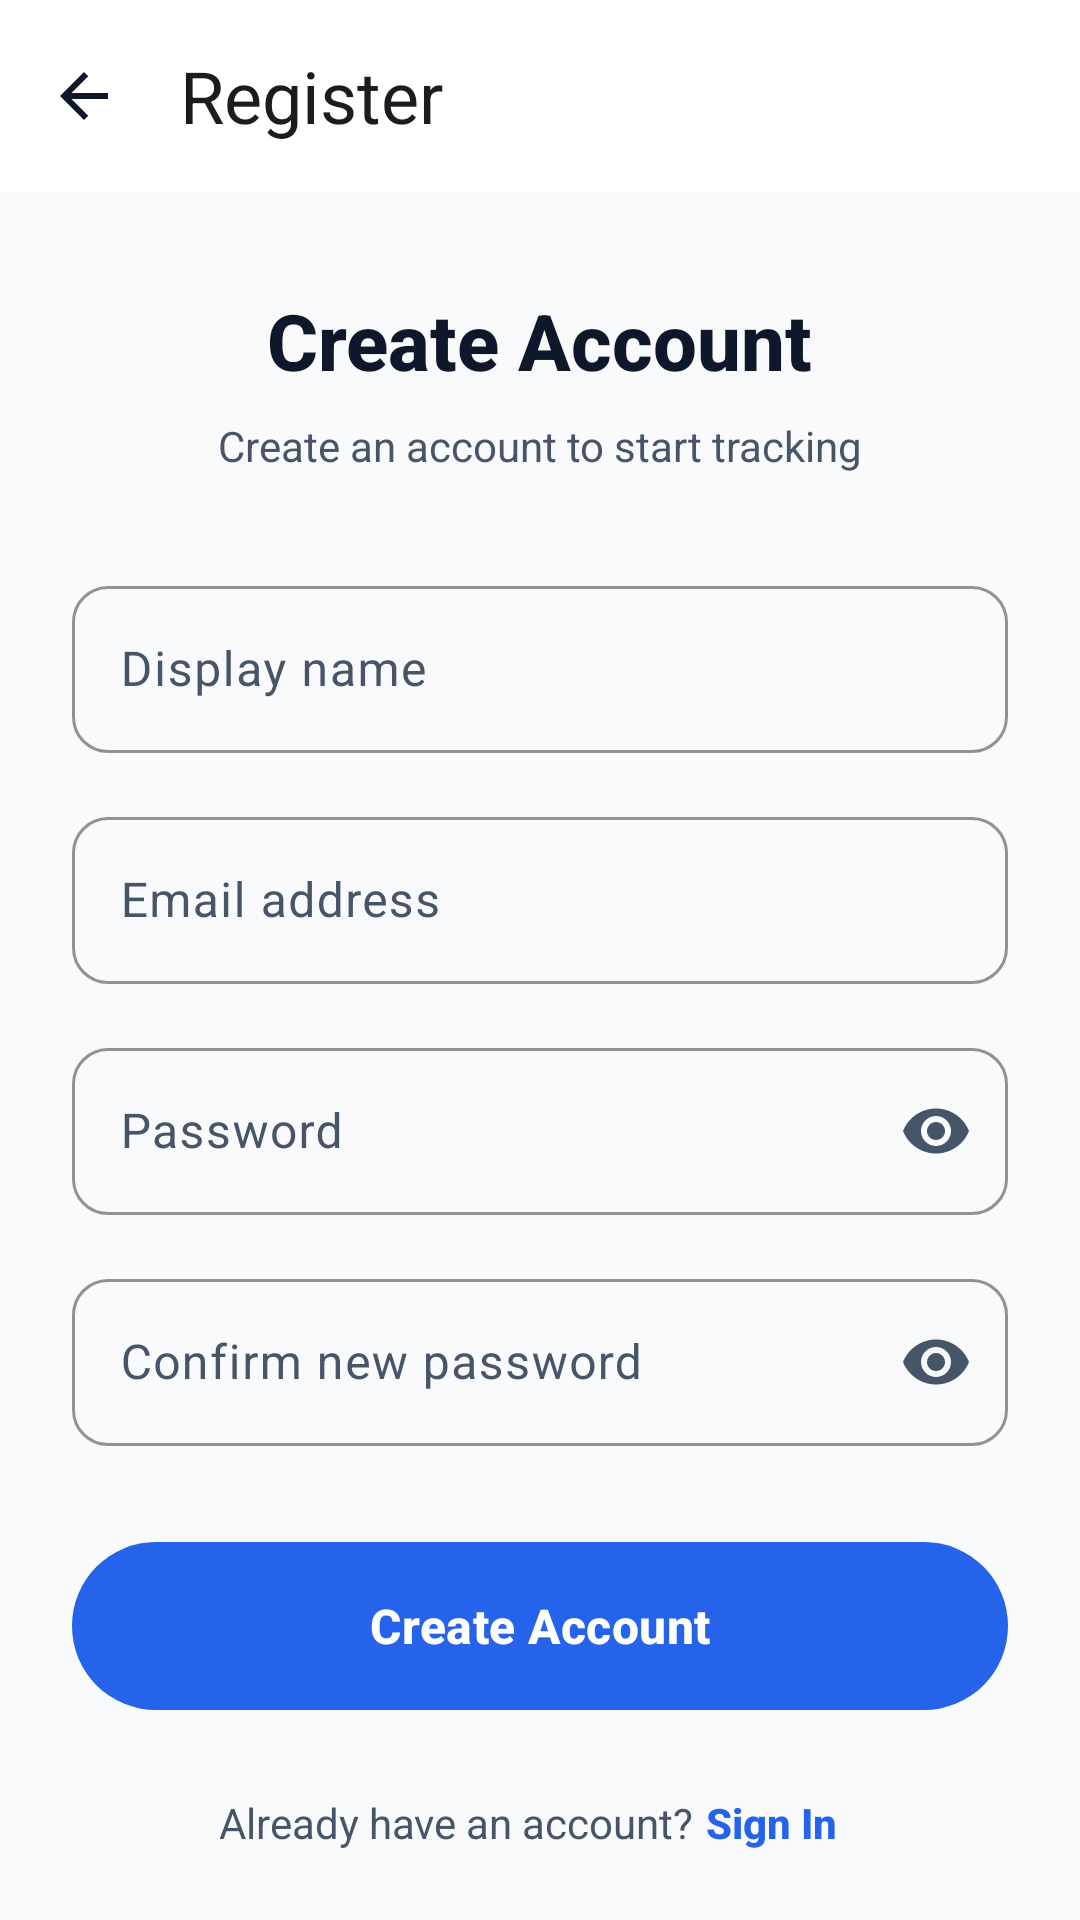

Reconstruct the res/layout file that produces this screen, plus the resources it refers to.
<!-- AndroidManifest.xml: application theme Theme.SubTrack -->
<!-- res/layout/fragment_register.xml -->
<?xml version="1.0" encoding="utf-8"?>
<androidx.coordinatorlayout.widget.CoordinatorLayout
    xmlns:android="http://schemas.android.com/apk/res/android"
    xmlns:app="http://schemas.android.com/apk/res-auto"
    android:layout_width="match_parent"
    android:layout_height="match_parent"
    android:background="?android:attr/colorBackground">

    
    <com.google.android.material.appbar.AppBarLayout
        android:id="@+id/appBarLayout"
        android:layout_width="match_parent"
        android:layout_height="wrap_content"
        app:liftOnScroll="true"
        app:liftOnScrollTargetViewId="@id/nestedScrollView">

        <com.google.android.material.appbar.MaterialToolbar
            android:id="@+id/toolbar"
            android:layout_width="match_parent"
            android:layout_height="?attr/actionBarSize"
            app:title="@string/sign_up"
            app:titleTextAppearance="@style/TextAppearance.Material3.HeadlineSmall"
            app:navigationIcon="@drawable/ic_back"
            app:navigationContentDescription="@string/back" />

    </com.google.android.material.appbar.AppBarLayout>

    <androidx.core.widget.NestedScrollView
        android:id="@+id/nestedScrollView"
        android:layout_width="match_parent"
        android:layout_height="match_parent"
        android:fillViewport="true"
        app:layout_behavior="@string/appbar_scrolling_view_behavior">

        <androidx.constraintlayout.widget.ConstraintLayout
            android:layout_width="match_parent"
            android:layout_height="match_parent"
            android:paddingStart="24dp"
            android:paddingEnd="24dp">


        
        <TextView
            android:id="@+id/tvRegisterTitle"
            android:layout_width="wrap_content"
            android:layout_height="wrap_content"
            android:text="@string/create_account"
            android:textColor="?attr/colorOnSurface"
            android:textSize="26sp"
            android:fontFamily="sans-serif-medium"
            android:textStyle="bold"
            android:layout_marginTop="32dp"
            app:layout_constraintTop_toTopOf="parent"
            app:layout_constraintStart_toStartOf="parent"
            app:layout_constraintEnd_toEndOf="parent" />

        
        <TextView
            android:id="@+id/tvRegisterSubtitle"
            android:layout_width="0dp"
            android:layout_height="wrap_content"
            android:text="@string/register_subtitle"
            android:textColor="?attr/colorOnSurfaceVariant"
            android:textSize="14sp"
            android:fontFamily="sans-serif"
            android:gravity="center"
            android:layout_marginTop="8dp"
            android:paddingStart="24dp"
            android:paddingEnd="24dp"
            app:layout_constraintTop_toBottomOf="@id/tvRegisterTitle"
            app:layout_constraintStart_toStartOf="parent"
            app:layout_constraintEnd_toEndOf="parent" />

        
        <com.google.android.material.textfield.TextInputLayout
            android:id="@+id/tilName"
            android:layout_width="0dp"
            android:layout_height="wrap_content"
            android:hint="@string/display_name_hint"
            style="@style/Widget.Material3.TextInputLayout.OutlinedBox"
            app:boxCornerRadiusTopStart="12dp"
            app:boxCornerRadiusTopEnd="12dp"
            app:boxCornerRadiusBottomStart="12dp"
            app:boxCornerRadiusBottomEnd="12dp"
            app:boxStrokeColor="@color/md_theme_light_primary"
            android:layout_marginTop="32dp"
            app:layout_constraintTop_toBottomOf="@id/tvRegisterSubtitle"
            app:layout_constraintStart_toStartOf="parent"
            app:layout_constraintEnd_toEndOf="parent">

            <com.google.android.material.textfield.TextInputEditText
                android:id="@+id/etName"
                android:layout_width="match_parent"
                android:layout_height="wrap_content"
                android:textColor="?attr/colorOnSurface"
                android:inputType="textPersonName"
                android:imeOptions="actionNext"
                android:maxLines="1" />

        </com.google.android.material.textfield.TextInputLayout>

        
        <com.google.android.material.textfield.TextInputLayout
            android:id="@+id/tilEmail"
            android:layout_width="0dp"
            android:layout_height="wrap_content"
            android:hint="@string/email_hint"
            style="@style/Widget.Material3.TextInputLayout.OutlinedBox"
            app:boxCornerRadiusTopStart="12dp"
            app:boxCornerRadiusTopEnd="12dp"
            app:boxCornerRadiusBottomStart="12dp"
            app:boxCornerRadiusBottomEnd="12dp"
            app:boxStrokeColor="@color/md_theme_light_primary"
            android:layout_marginTop="16dp"
            app:layout_constraintTop_toBottomOf="@id/tilName"
            app:layout_constraintStart_toStartOf="parent"
            app:layout_constraintEnd_toEndOf="parent">

            <com.google.android.material.textfield.TextInputEditText
                android:id="@+id/etEmail"
                android:layout_width="match_parent"
                android:layout_height="wrap_content"
                android:textColor="?attr/colorOnSurface"
                android:inputType="textEmailAddress"
                android:imeOptions="actionNext"
                android:maxLines="1" />

        </com.google.android.material.textfield.TextInputLayout>

        
        <com.google.android.material.textfield.TextInputLayout
            android:id="@+id/tilPassword"
            android:layout_width="0dp"
            android:layout_height="wrap_content"
            android:hint="@string/password_hint"
            style="@style/Widget.Material3.TextInputLayout.OutlinedBox"
            app:endIconMode="password_toggle"
            app:boxCornerRadiusTopStart="12dp"
            app:boxCornerRadiusTopEnd="12dp"
            app:boxCornerRadiusBottomStart="12dp"
            app:boxCornerRadiusBottomEnd="12dp"
            app:boxStrokeColor="@color/md_theme_light_primary"
            android:layout_marginTop="16dp"
            app:layout_constraintTop_toBottomOf="@id/tilEmail"
            app:layout_constraintStart_toStartOf="parent"
            app:layout_constraintEnd_toEndOf="parent">

            <com.google.android.material.textfield.TextInputEditText
                android:id="@+id/etPassword"
                android:layout_width="match_parent"
                android:layout_height="wrap_content"
                android:textColor="?attr/colorOnSurface"
                android:inputType="textPassword"
                android:imeOptions="actionNext"
                android:maxLines="1" />

        </com.google.android.material.textfield.TextInputLayout>

        
        <com.google.android.material.textfield.TextInputLayout
            android:id="@+id/tilConfirmPassword"
            android:layout_width="0dp"
            android:layout_height="wrap_content"
            android:hint="@string/confirm_password_hint"
            style="@style/Widget.Material3.TextInputLayout.OutlinedBox"
            app:endIconMode="password_toggle"
            app:boxCornerRadiusTopStart="12dp"
            app:boxCornerRadiusTopEnd="12dp"
            app:boxCornerRadiusBottomStart="12dp"
            app:boxCornerRadiusBottomEnd="12dp"
            app:boxStrokeColor="@color/md_theme_light_primary"
            android:layout_marginTop="16dp"
            app:layout_constraintTop_toBottomOf="@id/tilPassword"
            app:layout_constraintStart_toStartOf="parent"
            app:layout_constraintEnd_toEndOf="parent">

            <com.google.android.material.textfield.TextInputEditText
                android:id="@+id/etConfirmPassword"
                android:layout_width="match_parent"
                android:layout_height="wrap_content"
                android:textColor="?attr/colorOnSurface"
                android:inputType="textPassword"
                android:imeOptions="actionDone"
                android:maxLines="1" />

        </com.google.android.material.textfield.TextInputLayout>

        
        <com.google.android.material.button.MaterialButton
            android:id="@+id/btnCreateAccount"
            android:layout_width="0dp"
            android:layout_height="56dp"
            android:text="@string/create_account"
            android:textColor="@color/md_theme_light_onPrimary"
            android:textSize="16sp"
            android:textStyle="bold"
            android:textAllCaps="false"
            android:fontFamily="sans-serif-medium"
            android:layout_marginTop="32dp"
            app:cornerRadius="28dp"
            app:backgroundTint="@color/md_theme_light_primary"
            app:rippleColor="#33FFFFFF"
            app:layout_constraintTop_toBottomOf="@id/tilConfirmPassword"
            app:layout_constraintStart_toStartOf="parent"
            app:layout_constraintEnd_toEndOf="parent" />

        
        <LinearLayout
            android:id="@+id/layoutSignin"
            android:layout_width="wrap_content"
            android:layout_height="wrap_content"
            android:orientation="horizontal"
            android:gravity="center"
            android:layout_marginTop="24dp"
            android:layout_marginBottom="32dp"
            app:layout_constraintTop_toBottomOf="@id/btnCreateAccount"
            app:layout_constraintStart_toStartOf="parent"
            app:layout_constraintEnd_toEndOf="parent">

            <TextView
                android:layout_width="wrap_content"
                android:layout_height="wrap_content"
                android:text="@string/already_have_account_q"
                android:textColor="?attr/colorOnSurfaceVariant"
                android:textSize="14sp"
                android:fontFamily="sans-serif" />

            <TextView
                android:id="@+id/tvSignIn"
                android:layout_width="wrap_content"
                android:layout_height="wrap_content"
                android:text="@string/sign_in"
                android:textColor="?attr/colorPrimary"
                android:textSize="14sp"
                android:textStyle="bold"
                android:fontFamily="sans-serif-medium"
                android:paddingStart="4dp"
                android:paddingEnd="8dp"
                android:paddingTop="4dp"
                android:paddingBottom="4dp" />

        </LinearLayout>

    </androidx.constraintlayout.widget.ConstraintLayout>

</androidx.core.widget.NestedScrollView>

</androidx.coordinatorlayout.widget.CoordinatorLayout>
<!-- resources referenced by this layout -->
<resources>
  <color name="md_theme_light_onPrimary">#FFFFFF</color>
  <color name="md_theme_light_primary">#2563EB</color>
  <!-- drawable ic_back (drawable) -->
  <vector xmlns:android="http://schemas.android.com/apk/res/android"
      android:width="24dp"
      android:height="24dp"
      android:viewportWidth="24"
      android:viewportHeight="24"
      android:tint="?attr/colorOnSurface">
      <path android:fillColor="@android:color/white"
          android:pathData="M20,11H7.83l5.59,-5.59L12,4l-8,8 8,8 1.41,-1.41L7.83,13H20v-2z"/>
  </vector>
  <string name="already_have_account_q">Already have an account?</string>
  <string name="back">Back</string>
  <string name="confirm_password_hint">Confirm new password</string>
  <string name="create_account">Create Account</string>
  <string name="display_name_hint">Display name</string>
  <string name="email_hint">Email address</string>
  <string name="password_hint">Password</string>
  <string name="register_subtitle">Create an account to start tracking</string>
  <string name="sign_in">Sign In</string>
  <string name="sign_up">Register</string>
  <color name="app_primary">#2563EB</color>
  <color name="app_on_primary">#FFFFFF</color>
  <color name="app_primary_container">#EFF6FF</color>
  <color name="app_on_primary_container">#1E40AF</color>
  <color name="app_secondary">#475569</color>
  <color name="app_on_secondary">#FFFFFF</color>
  <color name="app_secondary_container">#F1F5F9</color>
  <color name="app_on_secondary_container">#0F172A</color>
  <color name="app_error">#EF4444</color>
  <color name="app_error_container">#FEF2F2</color>
  <color name="app_background">#F8FAFC</color>
  <color name="app_text_primary">#0F172A</color>
  <color name="app_surface">#FFFFFF</color>
  <color name="app_surface_variant">#F1F5F9</color>
  <color name="app_text_secondary">#475569</color>
  <color name="app_border">#E2E8F0</color>
  <style name="Widget.SubTrack.Card" parent="Widget.Material3.CardView.Elevated">
          <item name="cardBackgroundColor">@color/app_card_bg</item>
          <item name="cardCornerRadius">16dp</item>
          <item name="cardElevation">2dp</item>
          <item name="strokeWidth">1dp</item>
          <item name="strokeColor">@color/app_border</item>
          <item name="android:stateListAnimator">@null</item>
      </style>
  <style name="Widget.SubTrack.Button" parent="Widget.Material3.Button">
          <item name="cornerRadius">14dp</item>
          <item name="android:textAllCaps">false</item>
          <item name="android:fontFamily">sans-serif-medium</item>
          <item name="android:letterSpacing">0.01</item>
          <item name="android:insetTop">0dp</item>
          <item name="android:insetBottom">0dp</item>
          <item name="elevation">0dp</item>
          <item name="backgroundTint">@color/app_primary</item>
          <item name="android:textColor">@color/app_on_primary</item>
      </style>
  <style name="Widget.SubTrack.BottomNavigationView" parent="Widget.Material3.BottomNavigationView">
          <item name="backgroundTint">@color/app_surface</item>
          <item name="itemIconTint">@color/selector_nav_item</item>
          <item name="itemTextColor">@color/selector_nav_item</item>
          <item name="itemActiveIndicatorStyle">@style/Widget.SubTrack.ActiveIndicator</item>
          <item name="elevation">0dp</item>
      </style>
  <color name="app_card_bg">#FFFFFF</color>
  <style name="Widget.SubTrack.ActiveIndicator" parent="Widget.Material3.BottomNavigationView.ActiveIndicator">
          <item name="android:color">@color/app_primary_container</item>
          <item name="android:width">48dp</item>
          <item name="android:height">32dp</item>
      </style>
</resources>
